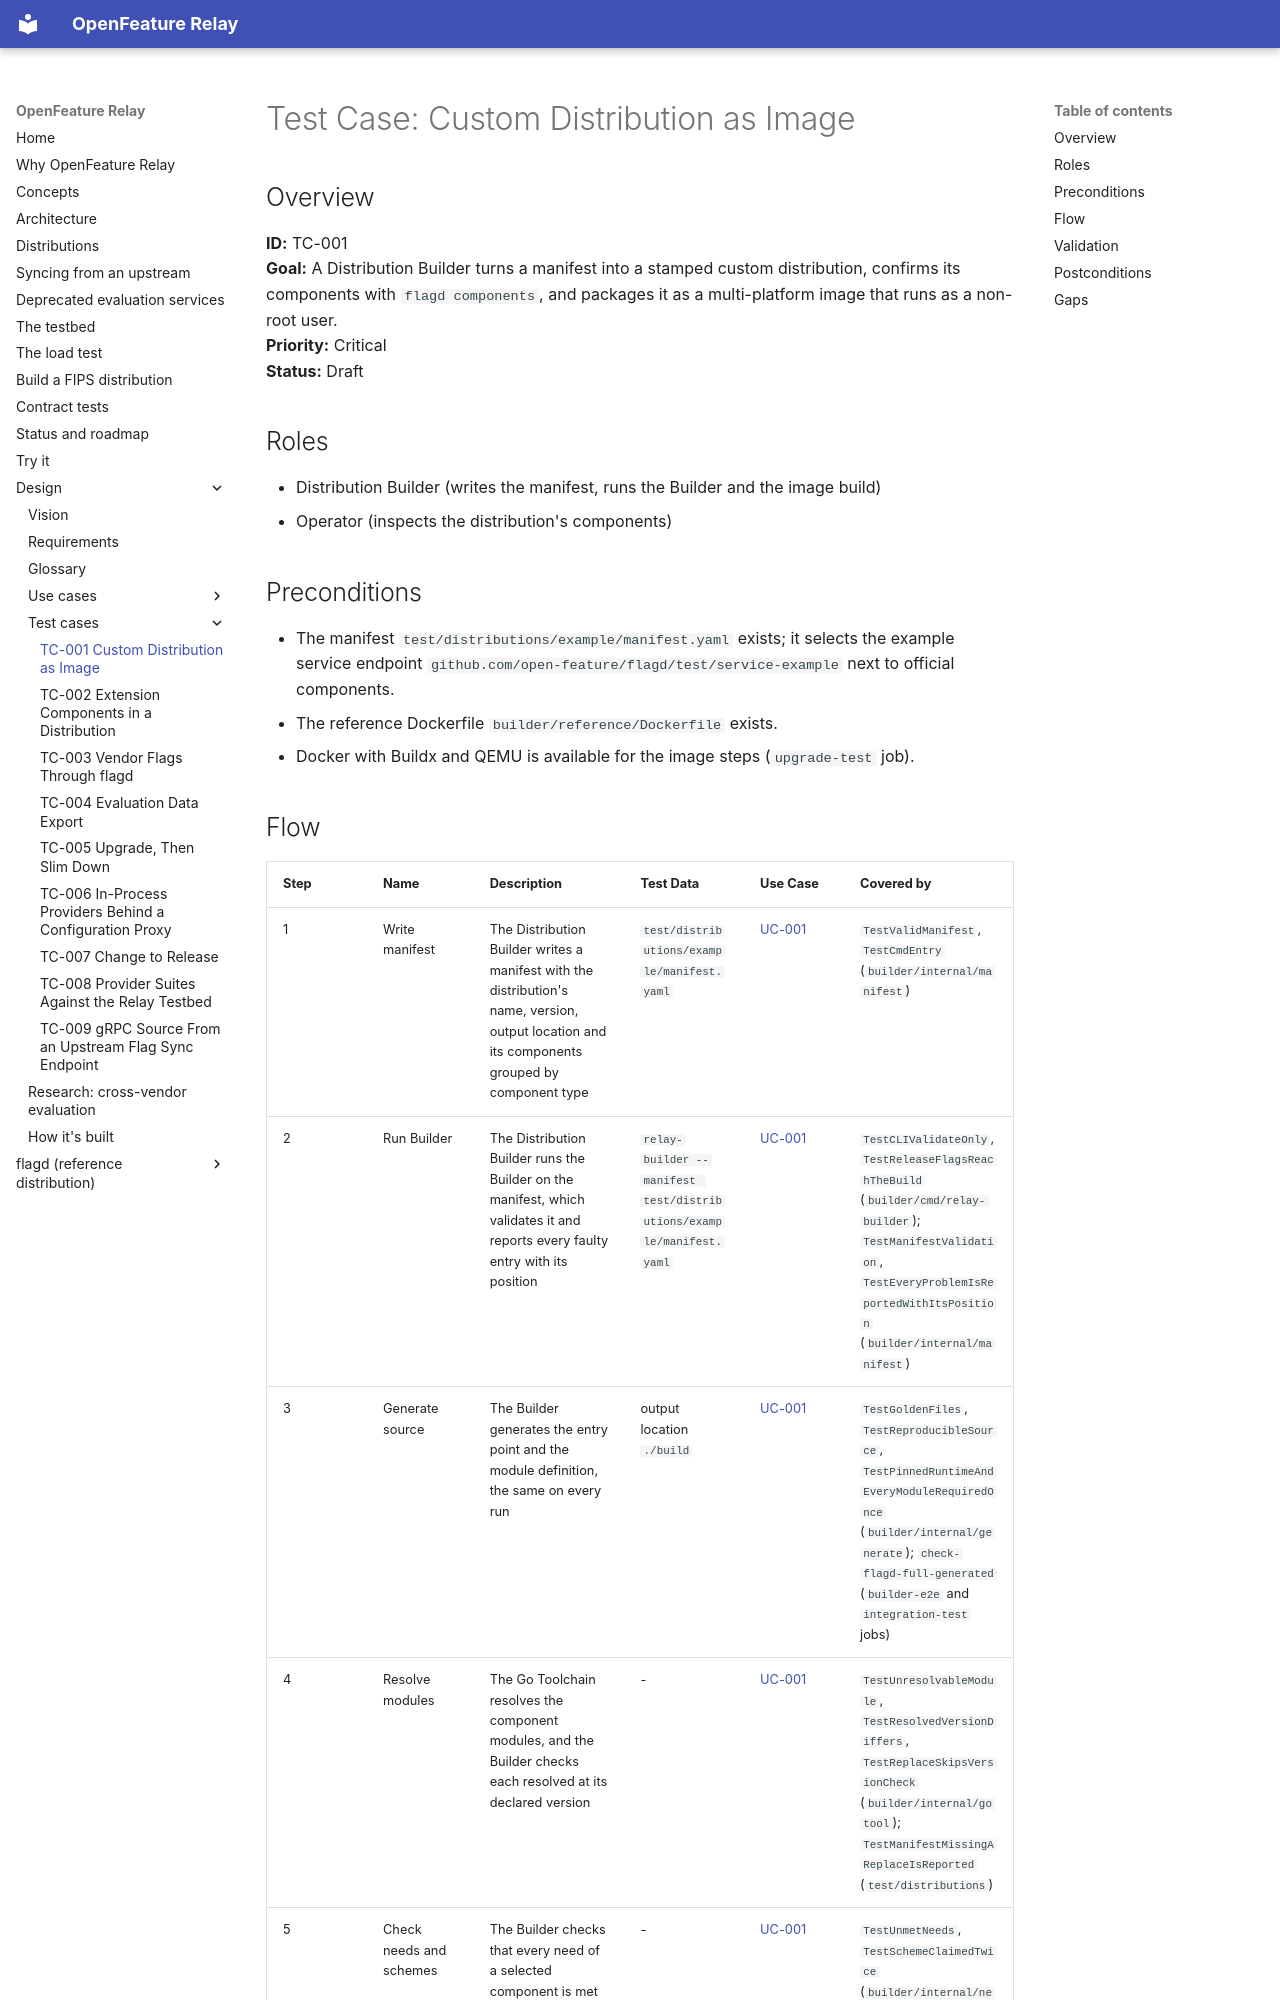

repository: open-feature-forking/openfeature-relay · page: test_cases/TC-001-custom-distribution-as-image/index.html · generator: mkdocs

# Test Case: Custom Distribution as Image

## Overview

**ID:** TC-001  
**Goal:** A Distribution Builder turns a manifest into a stamped custom distribution, confirms its components with `flagd components`, and packages it as a multi-platform image that runs as a non-root user.  
**Priority:** Critical  
**Status:** Draft

## Roles

- Distribution Builder (writes the manifest, runs the Builder and the image build)
- Operator (inspects the distribution's components)

## Preconditions

- The manifest `test/distributions/example/manifest.yaml` exists; it selects the example service endpoint `github.com/open-feature/flagd/test/service-example` next to official components.
- The reference Dockerfile `builder/reference/Dockerfile` exists.
- Docker with Buildx and QEMU is available for the image steps (`upgrade-test` job).
